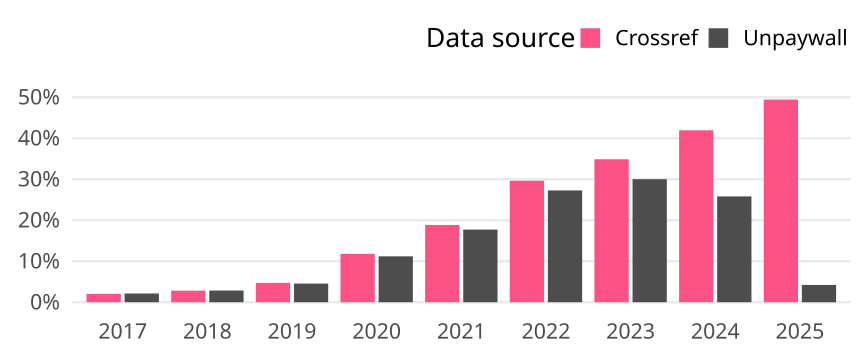

Values plotted in this chart, from the file beside it:
cr_year, cat, article_total, name, oa_articles, oa_share
2017, Global, 28179, Crossref, 574, 0.02037
2017, Global, 28179, Unpaywall, 601, 0.02133
2018, Global, 28962, Crossref, 817, 0.02821
2018, Global, 28962, Unpaywall, 828, 0.02859
2019, Global, 28865, Crossref, 1365, 0.04729
2019, Global, 28865, Unpaywall, 1312, 0.04545
2020, Global, 29987, Crossref, 3538, 0.118
2020, Global, 29987, Unpaywall, 3357, 0.1119
2021, Global, 29189, Crossref, 5502, 0.1885
2021, Global, 29189, Unpaywall, 5173, 0.1772
2022, Global, 27396, Crossref, 8119, 0.2964
2022, Global, 27396, Unpaywall, 7471, 0.2727
2023, Global, 27573, Crossref, 9616, 0.3487
2023, Global, 27573, Unpaywall, 8274, 0.3001
2024, Global, 24176, Crossref, 10138, 0.4193
2024, Global, 24176, Unpaywall, 6240, 0.2581
2025, Global, 15724, Crossref, 7772, 0.4943
2025, Global, 15724, Unpaywall, 664, 0.04223
